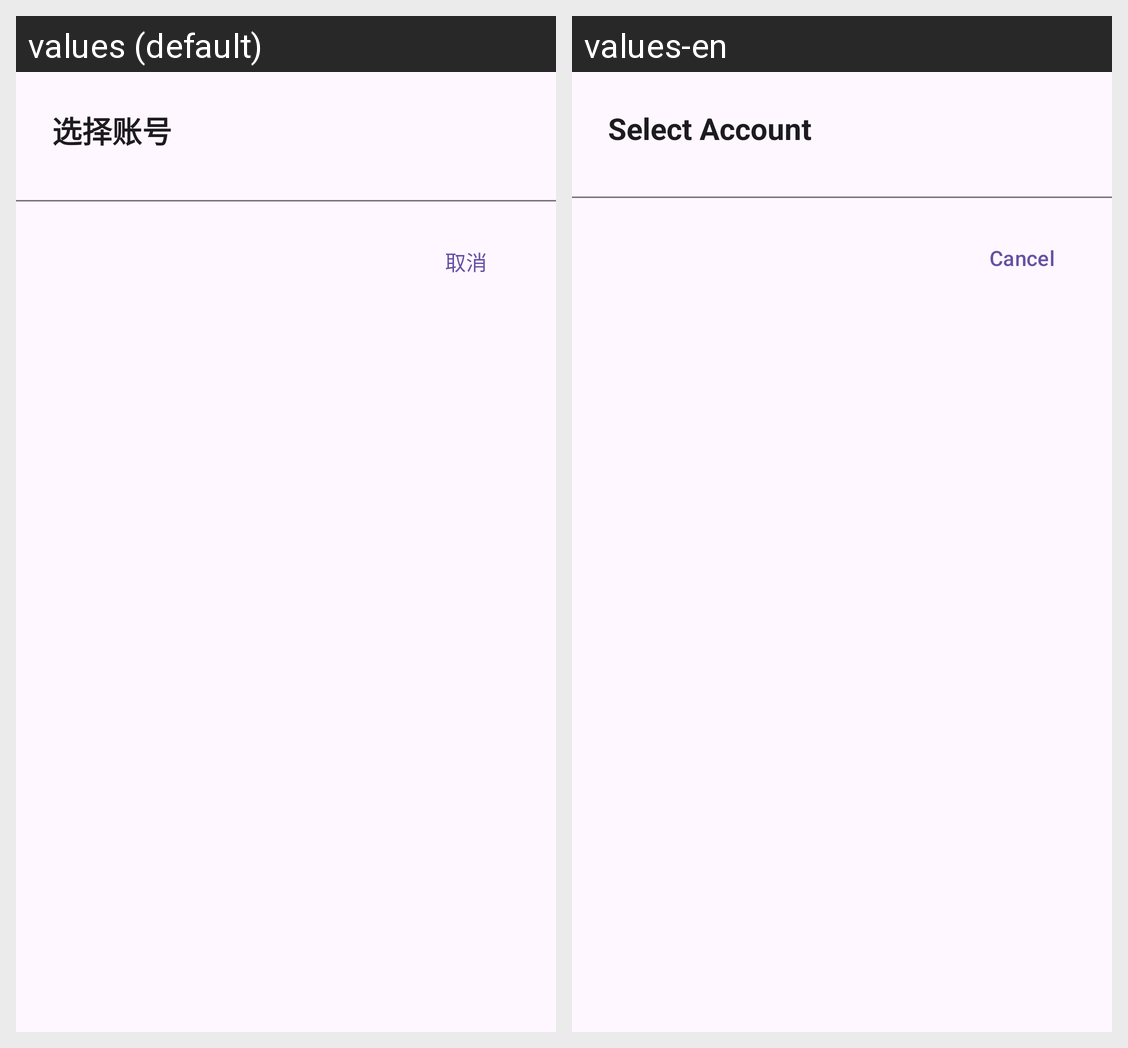

Translations of the strings shown on this Android screen, per locale in the grid:
Android screen res/layout/dialog_account_selection.xml rendered under 2 locales, left to right: values (default), values-en. Device: Nexus 5 (rendered at 1080×1920; each locale shown at half size, 540×960, under a caption strip naming it); theme AppTheme.
Strings drawn on this screen, with the default value and each locale's value (text and hints the layout hard-codes, and strings that could not be matched under every locale, appear in the picture but are not listed):

account_select
  values: 选择账号
  values-en: Select Account

cancel
  values: 取消
  values-en: Cancel
